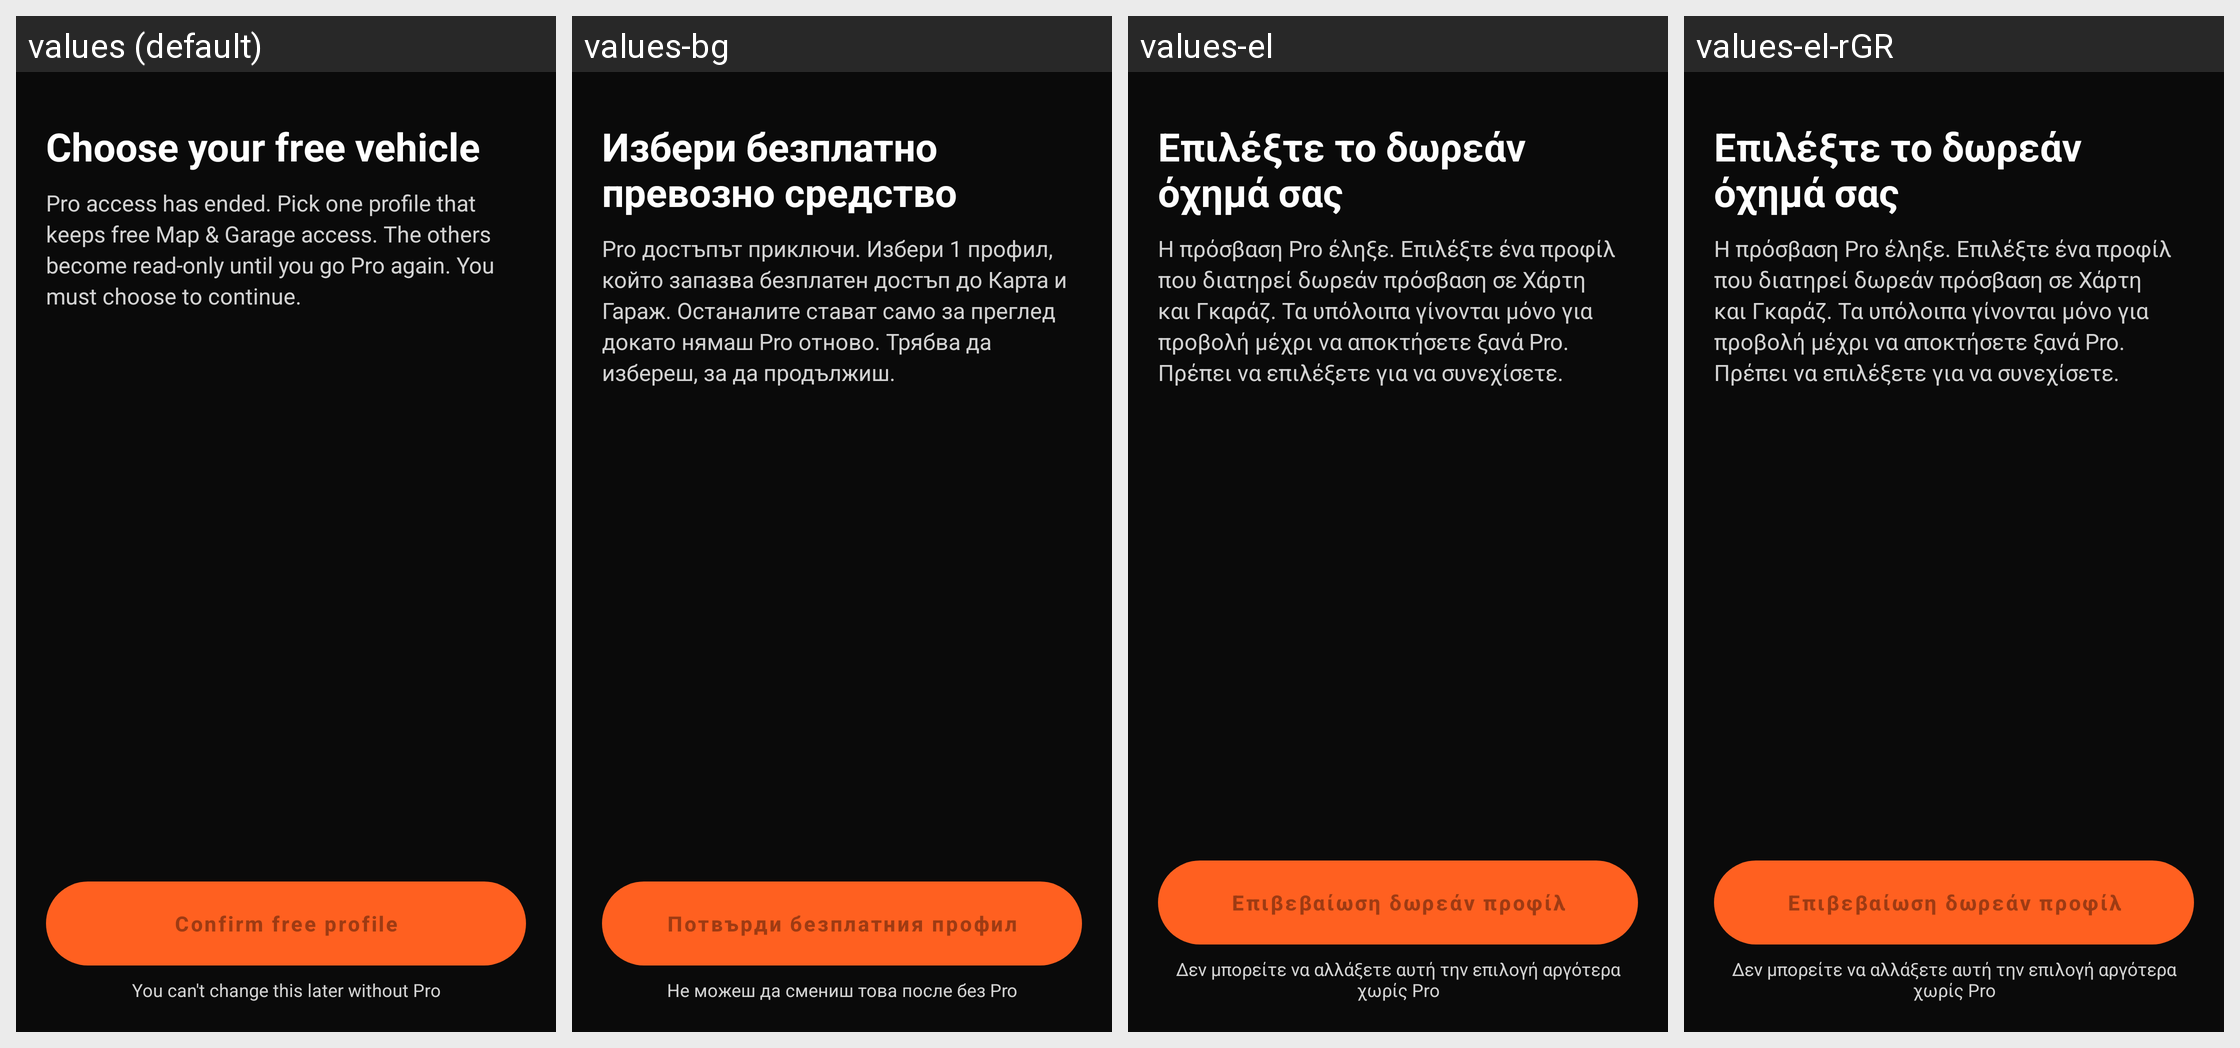

Strings drawn on this Android screen and how each of the app's shown locales translates them:
Android screen res/layout/activity_free_profile_picker.xml rendered under 4 locales, left to right: values (default), values-bg, values-el, values-el-rGR. Device: Nexus 5 (rendered at 1080×1920; each locale shown at half size, 540×960, under a caption strip naming it); theme Theme.DragMe.
Strings drawn on this screen, with the default value and each locale's value (text and hints the layout hard-codes, and strings that could not be matched under every locale, appear in the picture but are not listed):

free_profile_picker_title
  values: Choose your free vehicle
  values-bg: Избери безплатно превозно средство
  values-el: Επιλέξτε το δωρεάν όχημά σας
  values-el-rGR: Επιλέξτε το δωρεάν όχημά σας  [from values-el]

free_profile_picker_body
  values: Pro access has ended. Pick one profile that keeps free Map & Garage access. The others become read-only until you go Pro again. You must choose to continue.
  values-bg: Pro достъпът приключи. Избери 1 профил, който запазва безплатен достъп до Карта и Гараж. Останалите стават само за преглед докато нямаш Pro отново. Трябва да избереш, за да продължиш.
  values-el: Η πρόσβαση Pro έληξε. Επιλέξτε ένα προφίλ που διατηρεί δωρεάν πρόσβαση σε Χάρτη και Γκαράζ. Τα υπόλοιπα γίνονται μόνο για προβολή μέχρι να αποκτήσετε ξανά Pro. Πρέπει να επιλέξετε για να συνεχίσετε.
  values-el-rGR: Η πρόσβαση Pro έληξε. Επιλέξτε ένα προφίλ που διατηρεί δωρεάν πρόσβαση σε Χάρτη και Γκαράζ. Τα υπόλοιπα γίνονται μόνο για προβολή μέχρι να αποκτήσετε ξανά Pro. Πρέπει να επιλέξετε για να συνεχίσετε.  [from values-el]

free_profile_picker_confirm
  values: Confirm free profile
  values-bg: Потвърди безплатния профил
  values-el: Επιβεβαίωση δωρεάν προφίλ
  values-el-rGR: Επιβεβαίωση δωρεάν προφίλ  [from values-el]

free_profile_picker_warning
  values: You can't change this later without Pro
  values-bg: Не можеш да смениш това после без Pro
  values-el: Δεν μπορείτε να αλλάξετε αυτή την επιλογή αργότερα χωρίς Pro
  values-el-rGR: Δεν μπορείτε να αλλάξετε αυτή την επιλογή αργότερα χωρίς Pro  [from values-el]
